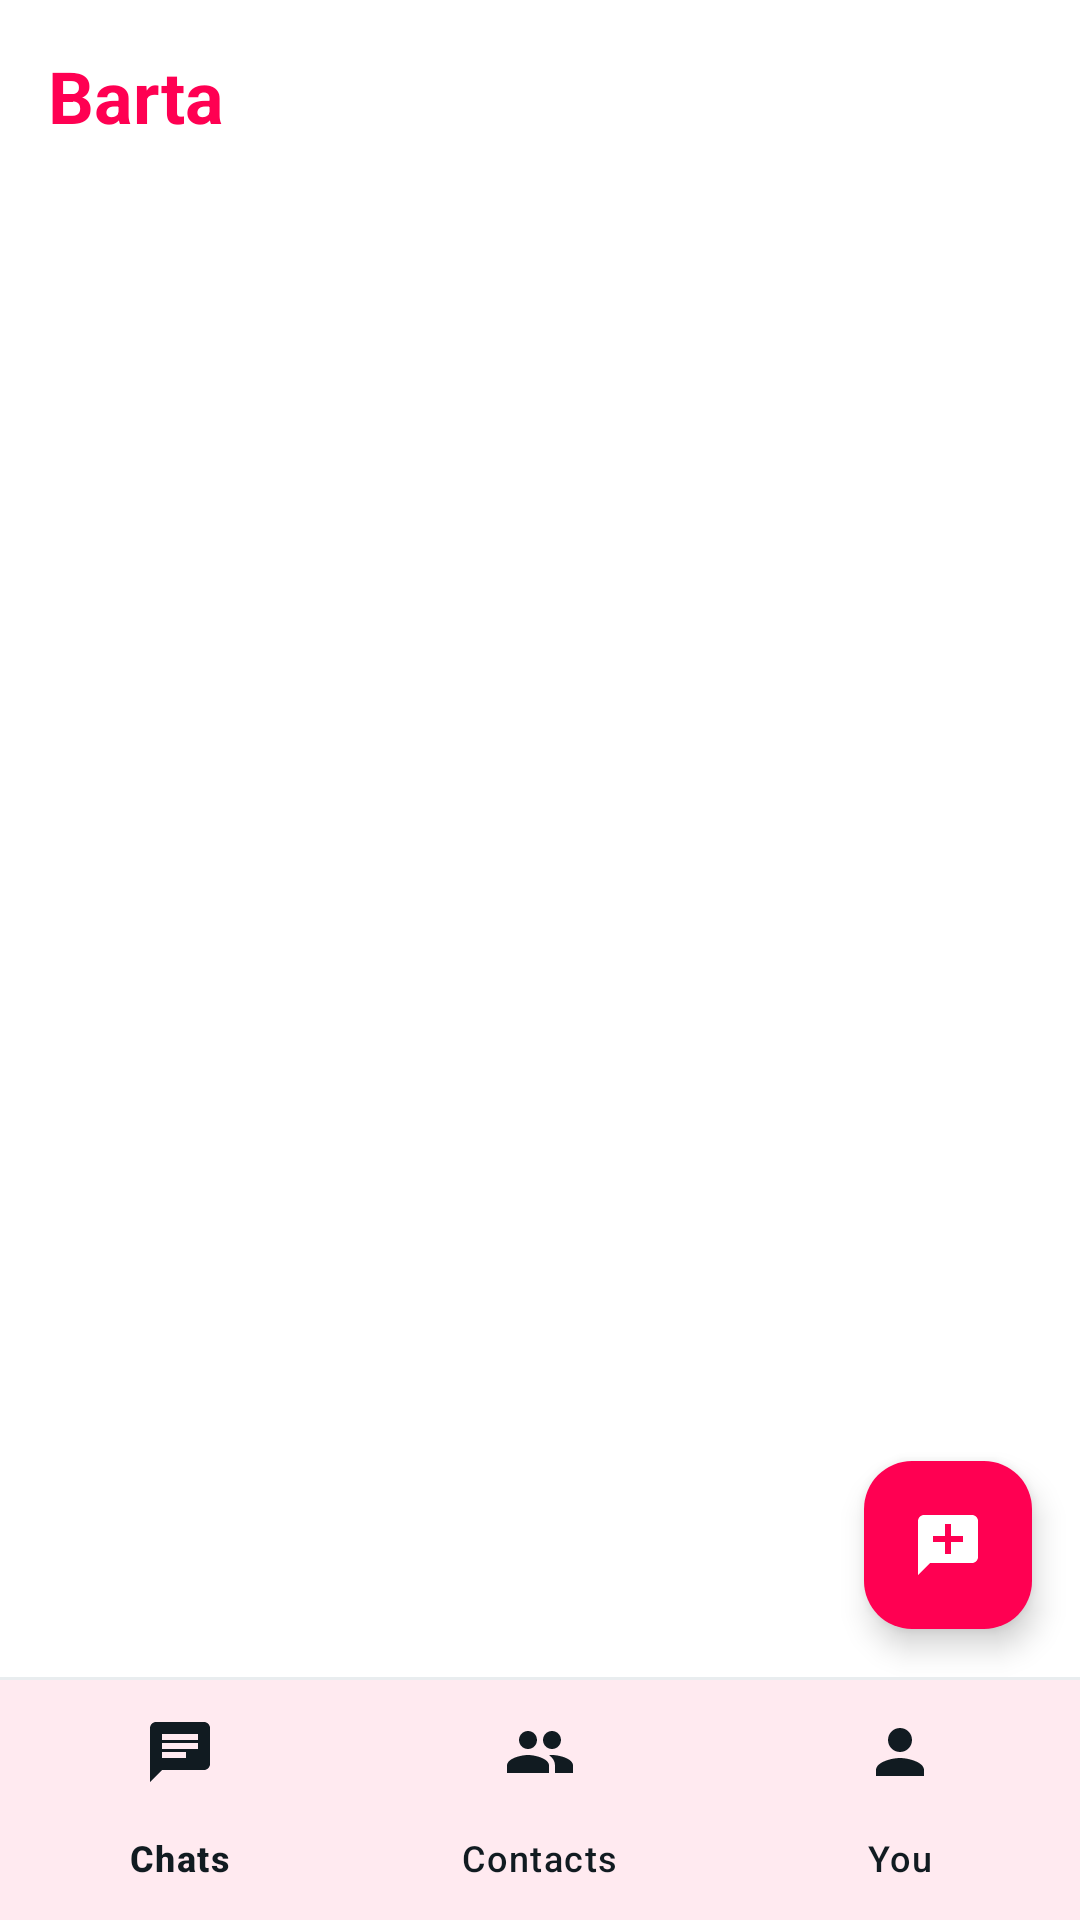

Android layout source for this screen:
<!-- AndroidManifest.xml: application theme Theme.Barta -->
<!-- res/layout/activity_main.xml -->
<?xml version="1.0" encoding="utf-8"?>
<LinearLayout xmlns:android="http://schemas.android.com/apk/res/android"
    xmlns:app="http://schemas.android.com/apk/res-auto"
    android:layout_width="match_parent" android:layout_height="match_parent"
    android:background="@color/surface" android:orientation="vertical">

    <com.google.android.material.appbar.MaterialToolbar
        android:id="@+id/toolbar"
        android:layout_width="match_parent" android:layout_height="?attr/actionBarSize"
        android:background="@color/surface"
        app:title="Barta"
        app:titleTextAppearance="@style/TextAppearance.Barta.ToolbarTitle"
        app:titleTextColor="@color/barta_primary" />

    <TextView
        android:id="@+id/tvOffline"
        android:layout_width="match_parent" android:layout_height="wrap_content"
        android:background="@color/offline_bar" android:gravity="center"
        android:padding="6dp" android:textColor="@color/white" android:textSize="13sp"
        android:text="Waiting for network. Showing saved chats."
        android:visibility="gone" />

    <FrameLayout
        android:layout_width="match_parent" android:layout_height="0dp"
        android:layout_weight="1">

        <androidx.viewpager2.widget.ViewPager2
            android:id="@+id/pager"
            android:layout_width="match_parent" android:layout_height="match_parent" />

        <com.google.android.material.floatingactionbutton.FloatingActionButton
            android:id="@+id/fabNewChat"
            android:layout_width="wrap_content" android:layout_height="wrap_content"
            android:layout_gravity="bottom|end" android:layout_margin="16dp"
            android:contentDescription="New chat"
            android:src="@drawable/ic_new_chat"
            app:backgroundTint="@color/barta_primary"
            app:tint="@color/white" />
    </FrameLayout>

    <View
        android:layout_width="match_parent" android:layout_height="1dp"
        android:background="@color/divider" />

    <com.google.android.material.bottomnavigation.BottomNavigationView
        android:id="@+id/bottomNav"
        android:layout_width="match_parent" android:layout_height="wrap_content"
        android:background="@color/surface"
        app:itemIconTint="@color/text_primary"
        app:itemTextColor="@color/text_primary"
        app:labelVisibilityMode="labeled"
        app:menu="@menu/menu_bottom_nav" />
</LinearLayout>
<!-- resources referenced by this layout -->
<resources>
  <color name="barta_primary">#FF0052</color>
  <color name="divider">#E9EDEF</color>
  <color name="offline_bar">#54656F</color>
  <color name="surface">#FFFFFF</color>
  <color name="text_primary">#111B21</color>
  <color name="white">#FFFFFF</color>
  <!-- drawable ic_new_chat (drawable) -->
  <?xml version="1.0" encoding="utf-8"?>
  <vector xmlns:android="http://schemas.android.com/apk/res/android"
      android:width="24dp" android:height="24dp"
      android:viewportWidth="24" android:viewportHeight="24">
      <path android:fillColor="#FFFFFFFF"
          android:pathData="M20,2H4c-1.1,0 -1.99,0.9 -1.99,2L2,22l4,-4h14c1.1,0 2,-0.9 2,-2V4c0,-1.1 -0.9,-2 -2,-2zM17,11h-4v4h-2v-4H7V9h4V5h2v4h4v2z" />
  </vector>
  <style name="TextAppearance.Barta.ToolbarTitle" parent="TextAppearance.Material3.TitleLarge">
          <item name="android:textSize">24sp</item>
          <item name="android:textStyle">bold</item>
      </style>
  <style name="Theme.Barta" parent="Theme.Material3.DayNight.NoActionBar">
          <item name="colorPrimary">@color/barta_primary</item>
          <item name="colorOnPrimary">@color/white</item>
          <item name="colorPrimaryContainer">@color/barta_light</item>
          <item name="colorOnPrimaryContainer">@color/barta_dark</item>
          <item name="colorSecondary">@color/barta_primary</item>
          <item name="colorOnSecondary">@color/white</item>
          
          <item name="colorSecondaryContainer">@color/barta_light</item>
          <item name="colorOnSecondaryContainer">@color/barta_dark</item>
          <item name="colorSurface">@color/surface</item>
          <item name="colorSurfaceContainer">@color/surface</item>
          <item name="colorSurfaceContainerLow">@color/surface</item>
          <item name="colorSurfaceContainerHigh">@color/surface_grey</item>
          <item name="colorOnSurface">@color/text_primary</item>
          <item name="colorOnSurfaceVariant">@color/text_muted</item>
          <item name="android:colorBackground">@color/surface</item>
          <item name="android:windowBackground">@color/surface</item>
          
          <item name="android:statusBarColor">@color/surface</item>
          <item name="android:windowLightStatusBar">@bool/light_status_bar</item>
      </style>
  <color name="barta_light">#FFE3EC</color>
  <color name="barta_dark">#C7003F</color>
  <color name="surface_grey">#F0F2F5</color>
  <color name="text_muted">#667781</color>
</resources>
